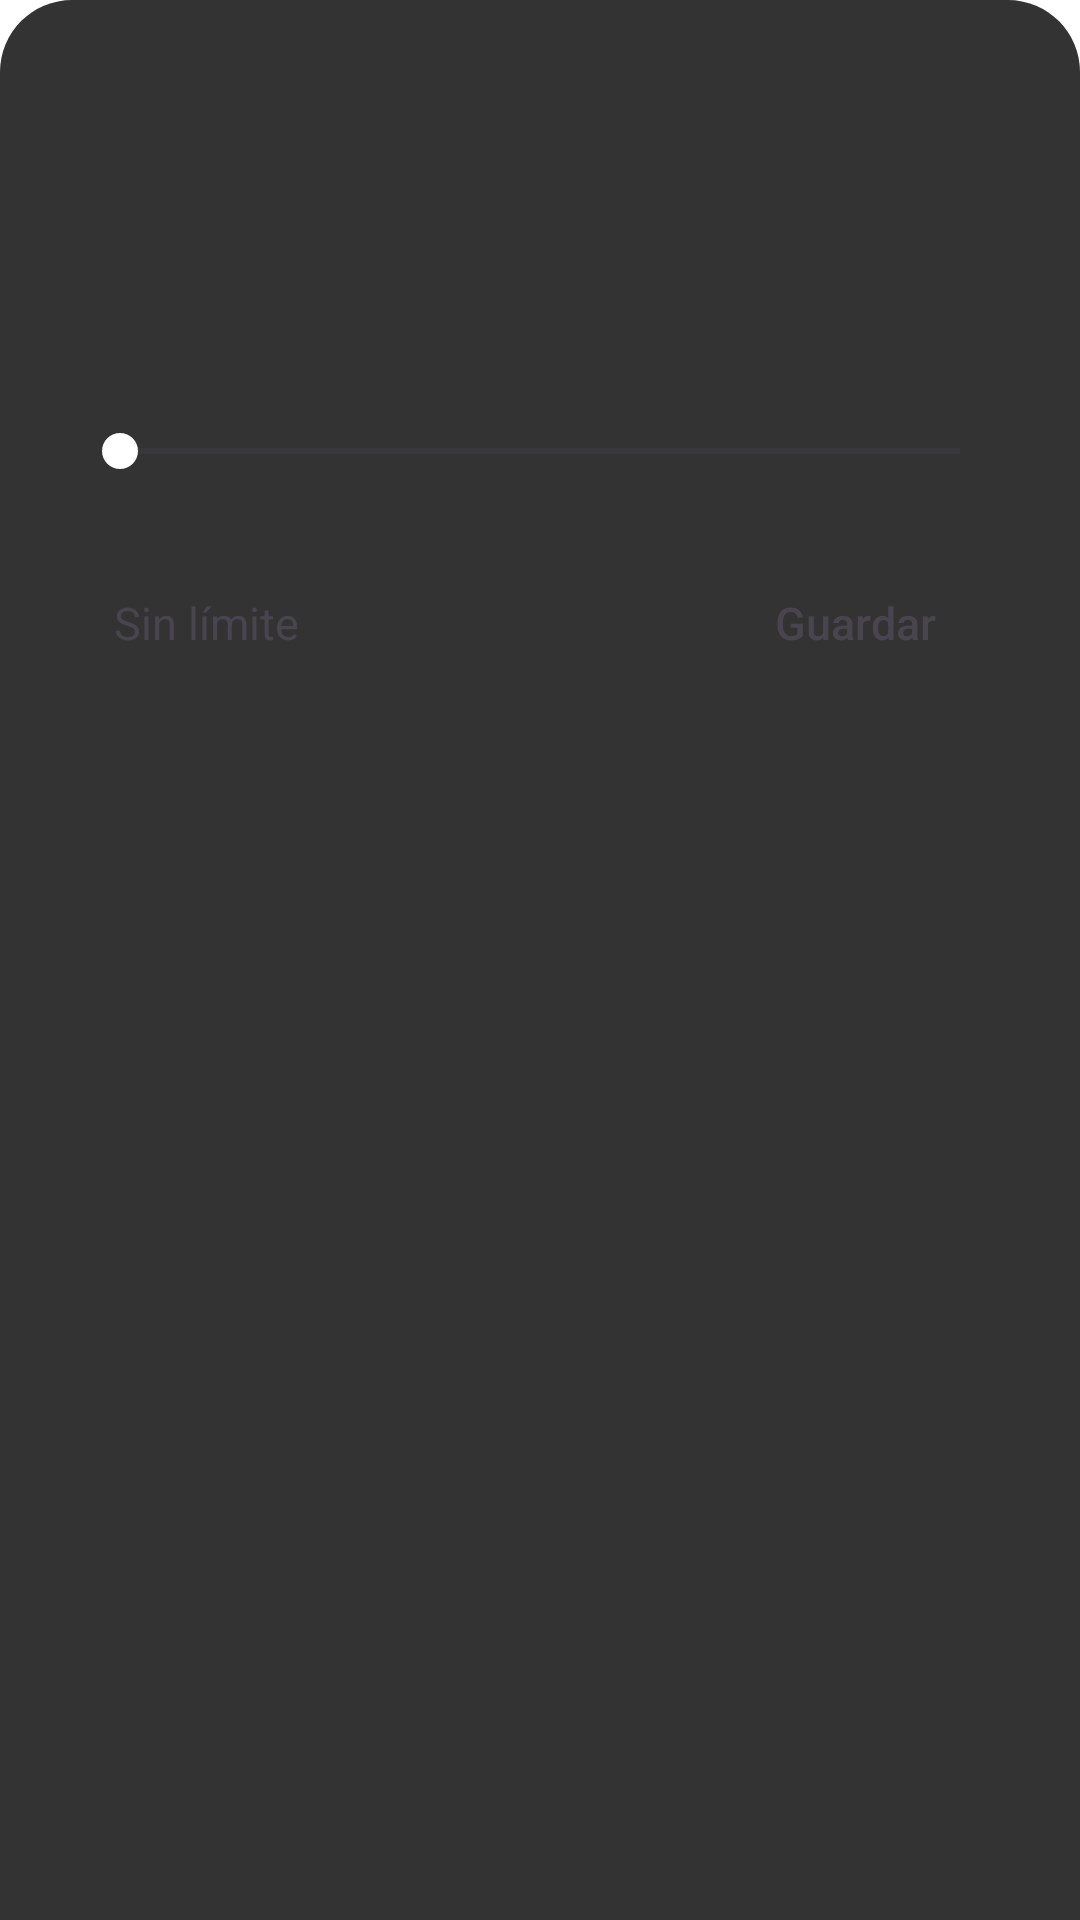

The Android layout XML behind this screen, and the referenced resources:
<!-- AndroidManifest.xml: application theme Theme.StoicLauncher -->
<!-- res/layout/dialog_usage_limit.xml -->
<?xml version="1.0" encoding="utf-8"?>
<LinearLayout xmlns:android="http://schemas.android.com/apk/res/android"
    android:layout_width="match_parent"
    android:layout_height="wrap_content"
    android:orientation="vertical"
    android:padding="24dp"
    android:background="@drawable/shape_bottom_sheet">

    <TextView
        android:id="@+id/tv_usage_title"
        android:layout_width="match_parent"
        android:layout_height="wrap_content"
        android:textSize="20sp"
        android:fontFamily="sans-serif-light"
        android:layout_marginBottom="16dp" />

    <TextView
        android:id="@+id/tv_usage_used"
        android:layout_width="match_parent"
        android:layout_height="wrap_content"
        android:textSize="14sp"
        android:fontFamily="sans-serif"
        android:layout_marginBottom="2dp" />

    <TextView
        android:id="@+id/tv_usage_limit"
        android:layout_width="match_parent"
        android:layout_height="wrap_content"
        android:textSize="28sp"
        android:fontFamily="sans-serif-light"
        android:layout_marginBottom="16dp"
        android:gravity="center" />

    <SeekBar
        android:id="@+id/seekbar_limit"
        android:layout_width="match_parent"
        android:layout_height="wrap_content"
        android:layout_marginBottom="24dp"
        android:thumbTint="@android:color/white" />

    <LinearLayout
        android:layout_width="match_parent"
        android:layout_height="wrap_content"
        android:orientation="horizontal"
        android:gravity="end">

        <TextView
            android:id="@+id/btn_usage_remove"
            android:layout_width="0dp"
            android:layout_height="wrap_content"
            android:layout_weight="1"
            android:text="Sin límite"
            android:textSize="15sp"
            android:fontFamily="sans-serif"
            android:gravity="center_vertical"
            android:padding="14dp"
            android:background="?attr/selectableItemBackground" />

        <TextView
            android:id="@+id/btn_usage_save"
            android:layout_width="wrap_content"
            android:layout_height="wrap_content"
            android:text="Guardar"
            android:textSize="15sp"
            android:fontFamily="sans-serif-medium"
            android:gravity="center"
            android:paddingHorizontal="24dp"
            android:paddingVertical="14dp"
            android:background="@drawable/shape_bottom_sheet"
            android:minWidth="100dp" />

    </LinearLayout>

</LinearLayout>
<!-- resources referenced by this layout -->
<resources>
  <!-- drawable shape_bottom_sheet (drawable) -->
  <?xml version="1.0" encoding="utf-8"?>
  <shape xmlns:android="http://schemas.android.com/apk/res/android"
      android:shape="rectangle">
      <solid android:color="@color/gray_dark" />
      <corners
          android:topLeftRadius="24dp"
          android:topRightRadius="24dp" />
  </shape>
  <style name="Theme.StoicLauncher" parent="Base.Theme.StoicLauncher" />
  <color name="gray_dark">#FF333333</color>
  <style name="Base.Theme.StoicLauncher" parent="Theme.Material3.DayNight.NoActionBar">
          <item name="android:statusBarColor">@android:color/transparent</item>
          <item name="android:navigationBarColor">@color/black</item>
          <item name="android:windowLightStatusBar">true</item>
          <item name="android:windowShowWallpaper">true</item>
          <item name="android:windowBackground">@android:color/transparent</item>
          <item name="bottomSheetDialogTheme">@style/CustomBottomSheetDialog</item>
      </style>
  <color name="black">#FF000000</color>
  <style name="CustomBottomSheetDialog" parent="Theme.Design.Light.BottomSheetDialog">
          <item name="bottomSheetStyle">@style/CustomBottomSheet</item>
      </style>
  <style name="CustomBottomSheet" parent="Widget.Design.BottomSheet.Modal">
          <item name="android:background">@drawable/shape_bottom_sheet</item>
      </style>
</resources>
